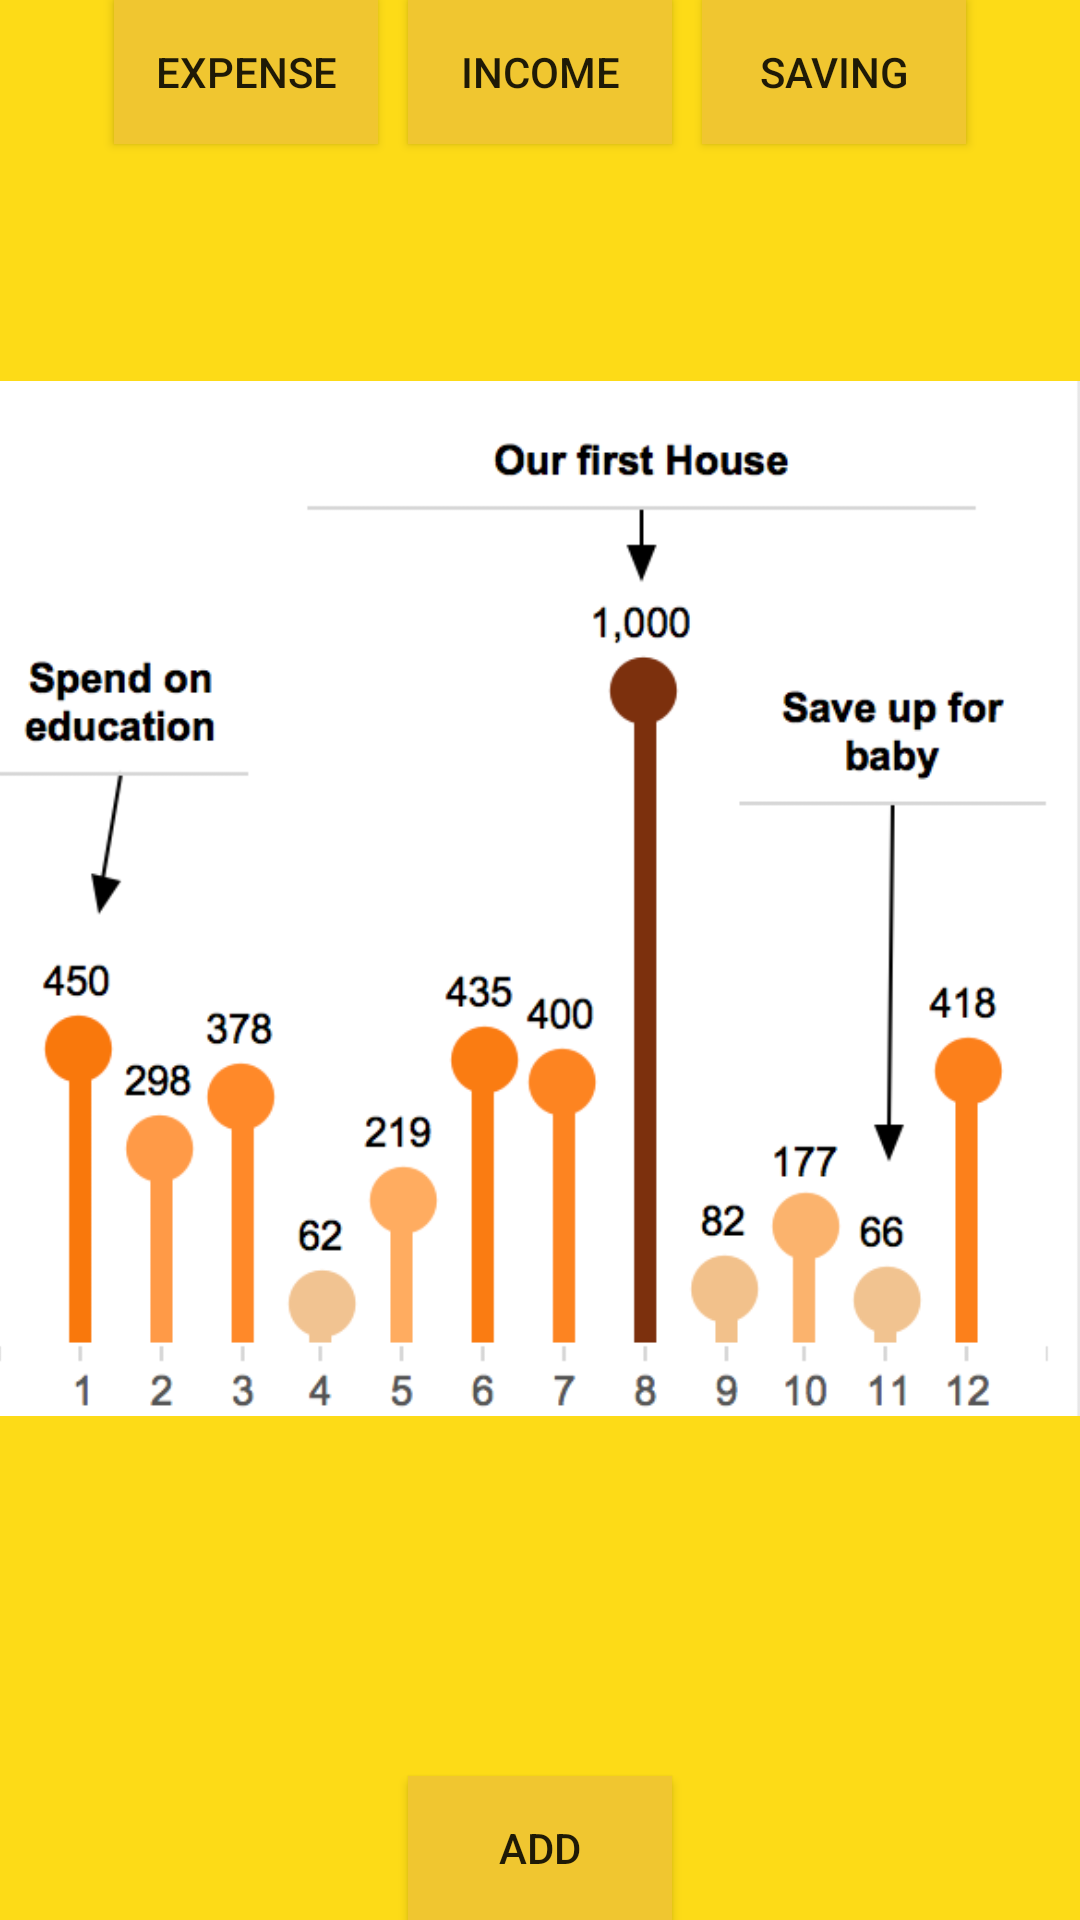

Here is an Android app screen rendered from its layout file. Give the layout XML and the strings, colors and styles it references.
<!-- AndroidManifest.xml: application theme AppTheme -->
<!-- res/layout/fragment_visualisation2.xml -->
<RelativeLayout xmlns:android="http://schemas.android.com/apk/res/android"
    xmlns:tools="http://schemas.android.com/tools" android:layout_width="match_parent"
    android:layout_height="match_parent" android:paddingLeft="@dimen/activity_horizontal_margin"
    android:paddingRight="@dimen/activity_horizontal_margin"
    android:paddingTop="@dimen/activity_vertical_margin"
    android:paddingBottom="@dimen/activity_vertical_margin"
    tools:context="com.unitedwehack.savvy.VisualisationActivity$PlaceholderFragment">

    <TextView android:id="@+id/section_label" android:layout_width="wrap_content"
        android:layout_height="wrap_content" />

    <ImageView
        android:layout_width="wrap_content"
        android:layout_height="wrap_content"
        android:id="@+id/imageView"
        android:layout_centerHorizontal="true"
        android:src="@drawable/chart_series"
        android:layout_below="@+id/section_label" />

    <Button
        android:layout_width="wrap_content"
        android:layout_height="wrap_content"
        android:text="Add"
        android:id="@+id/button2"
        android:layout_alignParentBottom="true"
        android:layout_centerHorizontal="true"
        android:background="#f0c630"
        android:onClick="startNextAcitivty" />

    <Button
        android:layout_width="wrap_content"
        android:layout_height="wrap_content"
        android:text="Income"
        android:id="@+id/button4"
        android:background="#f0c630"
        android:onClick="startOtherAcitivty"
        android:layout_alignTop="@+id/section_label"
        android:layout_centerHorizontal="true" />

    <Button
        android:layout_width="wrap_content"
        android:layout_height="wrap_content"
        android:text="Expense"
        android:id="@+id/button5"
        android:background="#f0c630"
        android:onClick="startOtherAcitivty"
        android:layout_alignTop="@+id/button4"
        android:layout_toLeftOf="@+id/button4"
        android:layout_toStartOf="@+id/button4"
        android:layout_marginRight="10dp"/>

    <Button
        android:layout_width="wrap_content"
        android:layout_height="wrap_content"
        android:text="Saving"
        android:id="@+id/button6"
        android:background="#f0c630"
        android:onClick="startOtherAcitivty"
        android:layout_alignTop="@+id/button4"
        android:layout_toRightOf="@+id/button4"
        android:layout_toEndOf="@+id/button4"
        android:layout_marginLeft="10dp"/>


</RelativeLayout>
<!-- resources referenced by this layout -->
<resources>
  <!-- drawable chart_series: png bitmap (drawable, 38287 bytes) -->
  <style name="AppTheme" parent="Theme.AppCompat.Light">
          
          
          <item name="colorPrimary">@color/primary_darker</item>
          
          <item name="colorPrimaryDark">@color/primary_darker</item>
          <item name="android:background">@color/primary_dark</item>
      </style>
  <color name="primary_darker">#f0c630</color>
  <color name="primary_dark">#fddb17</color>
</resources>
